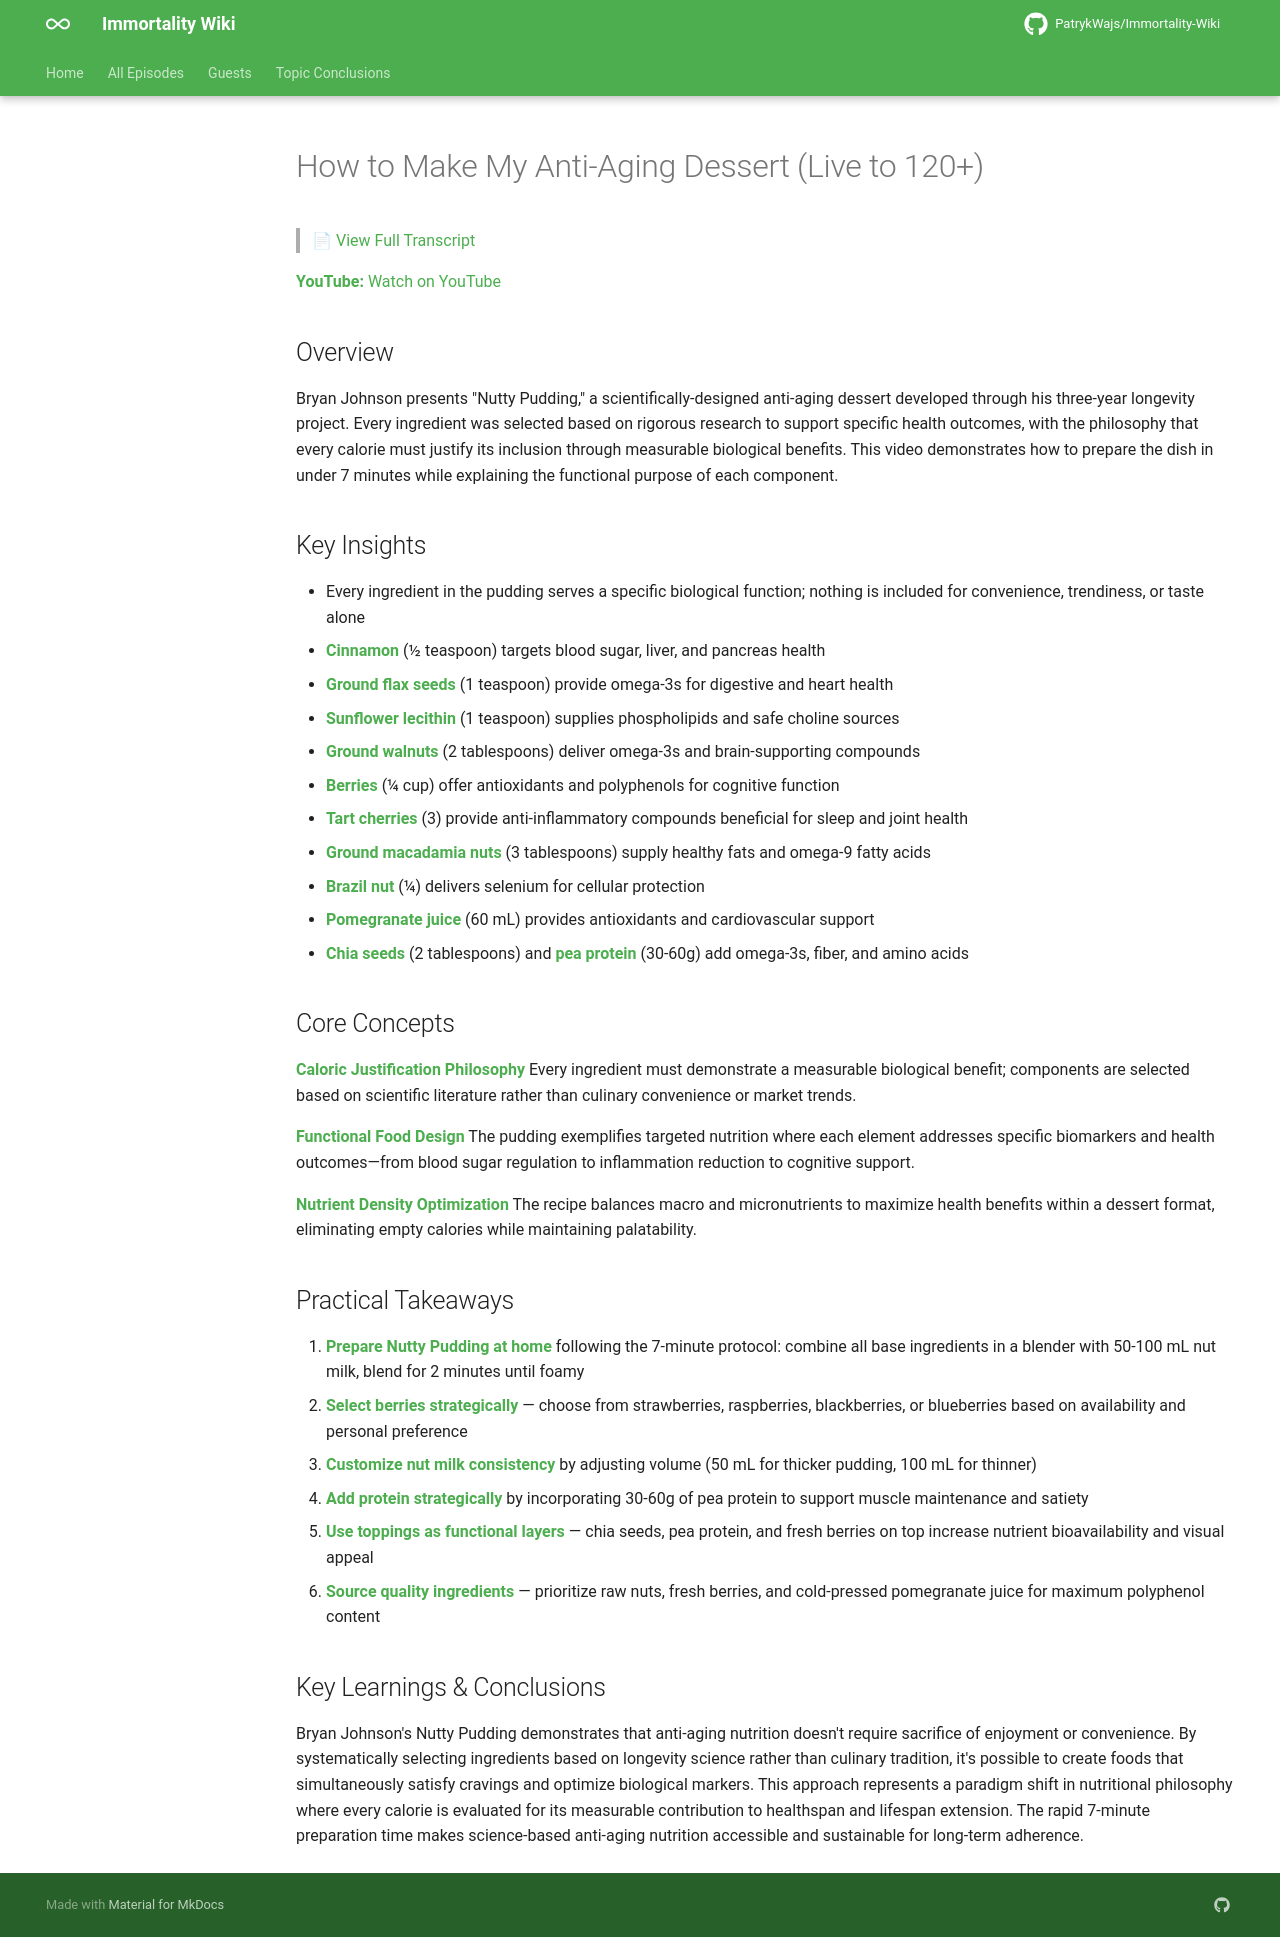

repository: PatrykWajs/Immortality-Wiki · page: Episodes/EP-32 - How to Make My Anti-Aging Dessert (Live to 120+)/summary/index.html · generator: mkdocs

# How to Make My Anti-Aging Dessert (Live to 120+)

> 📄 [View Full Transcript](transcript.md)

**YouTube:** [Watch on YouTube](https://www.youtube.com/watch?v=8eb_41ZpyOQ)

## Overview

Bryan Johnson presents "Nutty Pudding," a scientifically-designed anti-aging dessert developed through his three-year longevity project. Every ingredient was selected based on rigorous research to support specific health outcomes, with the philosophy that every calorie must justify its inclusion through measurable biological benefits. This video demonstrates how to prepare the dish in under 7 minutes while explaining the functional purpose of each component.

## Key Insights

- Every ingredient in the pudding serves a specific biological function; nothing is included for convenience, trendiness, or taste alone
- **Cinnamon** (½ teaspoon) targets blood sugar, liver, and pancreas health
- **Ground flax seeds** (1 teaspoon) provide omega-3s for digestive and heart health
- **Sunflower lecithin** (1 teaspoon) supplies phospholipids and safe choline sources
- **Ground walnuts** (2 tablespoons) deliver omega-3s and brain-supporting compounds
- **Berries** (¼ cup) offer antioxidants and polyphenols for cognitive function
- **Tart cherries** (3) provide anti-inflammatory compounds beneficial for sleep and joint health
- **Ground macadamia nuts** (3 tablespoons) supply healthy fats and omega-9 fatty acids
- **Brazil nut** (¼) delivers selenium for cellular protection
- **Pomegranate juice** (60 mL) provides antioxidants and cardiovascular support
- **Chia seeds** (2 tablespoons) and **pea protein** (30-60g) add omega-3s, fiber, and amino acids

## Core Concepts

**Caloric Justification Philosophy**
Every ingredient must demonstrate a measurable biological benefit; components are selected based on scientific literature rather than culinary convenience or market trends.

**Functional Food Design**
The pudding exemplifies targeted nutrition where each element addresses specific biomarkers and health outcomes—from blood sugar regulation to inflammation reduction to cognitive support.

**Nutrient Density Optimization**
The recipe balances macro and micronutrients to maximize health benefits within a dessert format, eliminating empty calories while maintaining palatability.

## Practical Takeaways

1. **Prepare Nutty Pudding at home** following the 7-minute protocol: combine all base ingredients in a blender with 50-100 mL nut milk, blend for 2 minutes until foamy
2. **Select berries strategically** — choose from strawberries, raspberries, blackberries, or blueberries based on availability and personal preference
3. **Customize nut milk consistency** by adjusting volume (50 mL for thicker pudding, 100 mL for thinner)
4. **Add protein strategically** by incorporating 30-60g of pea protein to support muscle maintenance and satiety
5. **Use toppings as functional layers** — chia seeds, pea protein, and fresh berries on top increase nutrient bioavailability and visual appeal
6. **Source quality ingredients** — prioritize raw nuts, fresh berries, and cold-pressed pomegranate juice for maximum polyphenol content

## Key Learnings & Conclusions

Bryan Johnson's Nutty Pudding demonstrates that anti-aging nutrition doesn't require sacrifice of enjoyment or convenience. By systematically selecting ingredients based on longevity science rather than culinary tradition, it's possible to create foods that simultaneously satisfy cravings and optimize biological markers. This approach represents a paradigm shift in nutritional philosophy where every calorie is evaluated for its measurable contribution to healthspan and lifespan extension. The rapid 7-minute preparation time makes science-based anti-aging nutrition accessible and sustainable for long-term adherence.
